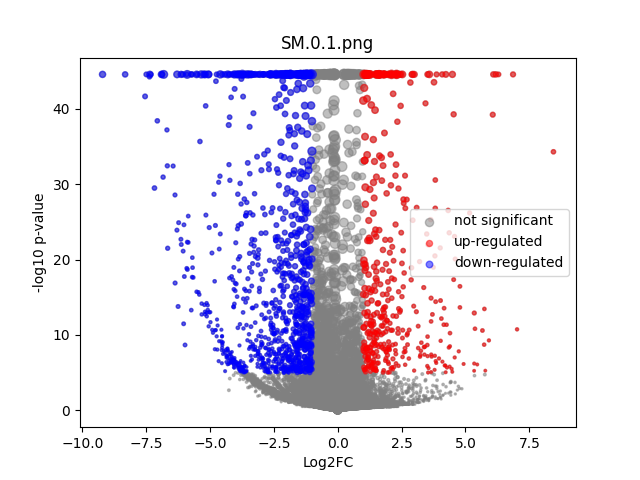

The table this chart was drawn from, first rows:
	gene	expression_1	expression_2	log2FC	-log10 p-val	significant
0	MIR1302-2HG	6.6356733e-09	-3.608875e-09	-1.4790584e-05	44.55	0
1	FAM138A	6.6356733e-09	-3.608875e-09	-1.4790584e-05	44.55	0
2	OR4F5	6.6356733e-09	-3.608875e-09	-1.4790584e-05	44.55	0
3	AL627309.1	0.003531	-3.608875e-09	-2.18	2.033	0
4	AL627309.3	0.0003288	-3.608875e-09	-0.4101	0.4983	0
5	AL627309.2	6.6356733e-09	-3.608875e-09	-1.4790584e-05	44.55	0
6	AL627309.5	0.04179	0.01031	-1.92	5.018	1
7	AL627309.4	0.003929	-3.608875e-09	-2.301	2.028	0
8	AP006222.2	6.6356733e-09	-3.608875e-09	-1.4790584e-05	44.55	0
9	AL732372.1	6.6356733e-09	-3.608875e-09	-1.4790584e-05	44.55	0
10	OR4F29	6.6356733e-09	-3.608875e-09	-1.4790584e-05	44.55	0
11	AC114498.1	6.6356733e-09	-3.608875e-09	-1.4790584e-05	44.55	0
12	OR4F16	6.6356733e-09	-3.608875e-09	-1.4790584e-05	44.55	0
13	AL669831.2	0.0004423	-3.608875e-09	-0.5284	0.4983	0
14	LINC01409	0.04685	0.04953	0.07852	0.08404	0
15	FAM87B	0.0003054	-3.608875e-09	-0.3845	0.4983	0
16	LINC01128	0.09155	0.09382	0.03489	0.052	0
17	LINC00115	0.01073	0.005126	-0.9367	0.7001	0
18	FAM41C	0.006939	0.01498	1.009	0.6938	0
19	AL645608.6	0.001082	0.002269	0.6507	0.2071	0
20	AL645608.2	0.007979	0.001916	-1.622	1.354	0
21	AL645608.4	0.001196	-3.608875e-09	-1.135	0.7974	0
22	LINC02593	0.006261	0.02192	1.658	1.392	0
23	SAMD11	0.05861	0.09325	0.661	1.381	0
24	NOC2L	0.2257	0.2297	0.02568	0.05913	0
25	KLHL17	0.02567	0.02161	-0.2382	0.1953	0
26	PLEKHN1	0.004014	0.007032	0.6799	0.3082	0
27	PERM1	0.0003781	-3.608875e-09	-0.4627	0.4983	0
28	AL645608.7	0.01409	0.0223	0.6271	0.5147	0
29	HES4	0.5384	1.23	1.191	44.55	1
30	ISG15	0.2489	0.3629	0.5423	3.805	0
31	AL645608.1	6.6356733e-09	-3.608875e-09	-1.4790584e-05	44.55	0
32	AGRN	0.1584	0.1364	-0.2148	0.5715	0
33	AL645608.5	6.6356733e-09	-3.608875e-09	-1.4790584e-05	44.55	0
34	AL645608.8	6.6356733e-09	-3.608875e-09	-1.4790584e-05	44.55	0
35	RNF223	6.6356733e-09	-3.608875e-09	-1.4790584e-05	44.55	0
36	C1orf159	0.02131	0.04055	0.8972	1.127	0
37	AL390719.3	6.6356733e-09	-3.608875e-09	-1.4790584e-05	44.55	0
38	LINC01342	6.6356733e-09	-3.608875e-09	-1.4790584e-05	44.55	0
39	AL390719.2	6.6356733e-09	-3.608875e-09	-1.4790584e-05	44.55	0
40	TTLL10-AS1	6.6356733e-09	-3.608875e-09	-1.4790584e-05	44.55	0
41	TTLL10	6.6356733e-09	-3.608875e-09	-1.4790584e-05	44.55	0
42	TNFRSF18	0.006645	-3.608875e-09	-2.935	2.307	0
43	TNFRSF4	0.001186	0.003026	0.8811	0.2532	0
44	SDF4	0.8941	0.5566	-0.6828	20.17	0
45	B3GALT6	0.2011	0.1763	-0.1887	0.5569	0
46	C1QTNF12	0.01489	0.001919	-2.444	3.823	0
47	AL162741.1	0.0009601	-3.608875e-09	-0.9709	0.8018	0
48	UBE2J2	0.2943	0.3124	0.08553	0.2832	0
49	LINC01786	0.0006841	-3.608875e-09	-0.752	0.7959	0
50	SCNN1D	0.002287	0.004324	0.6958	0.2686	0
51	ACAP3	0.1153	0.1381	0.2592	0.6024	0
52	PUSL1	0.1324	0.1183	-0.1606	0.3586	0
53	INTS11	0.1981	0.1597	-0.3086	1.131	0
54	AL139287.1	0.001002	0.002812	0.9293	0.2734	0
55	CPTP	0.08819	0.0553	-0.6636	1.882	0
56	TAS1R3	0.0005192	-3.608875e-09	-0.6033	0.4983	0
57	DVL1	0.07905	0.07809	-0.01737	0.02241	0
58	MXRA8	0.1654	0.2623	0.6622	3.591	0
59	AURKAIP1	0.865	1.035	0.2583	4.966	0
... 36,541 more rows
